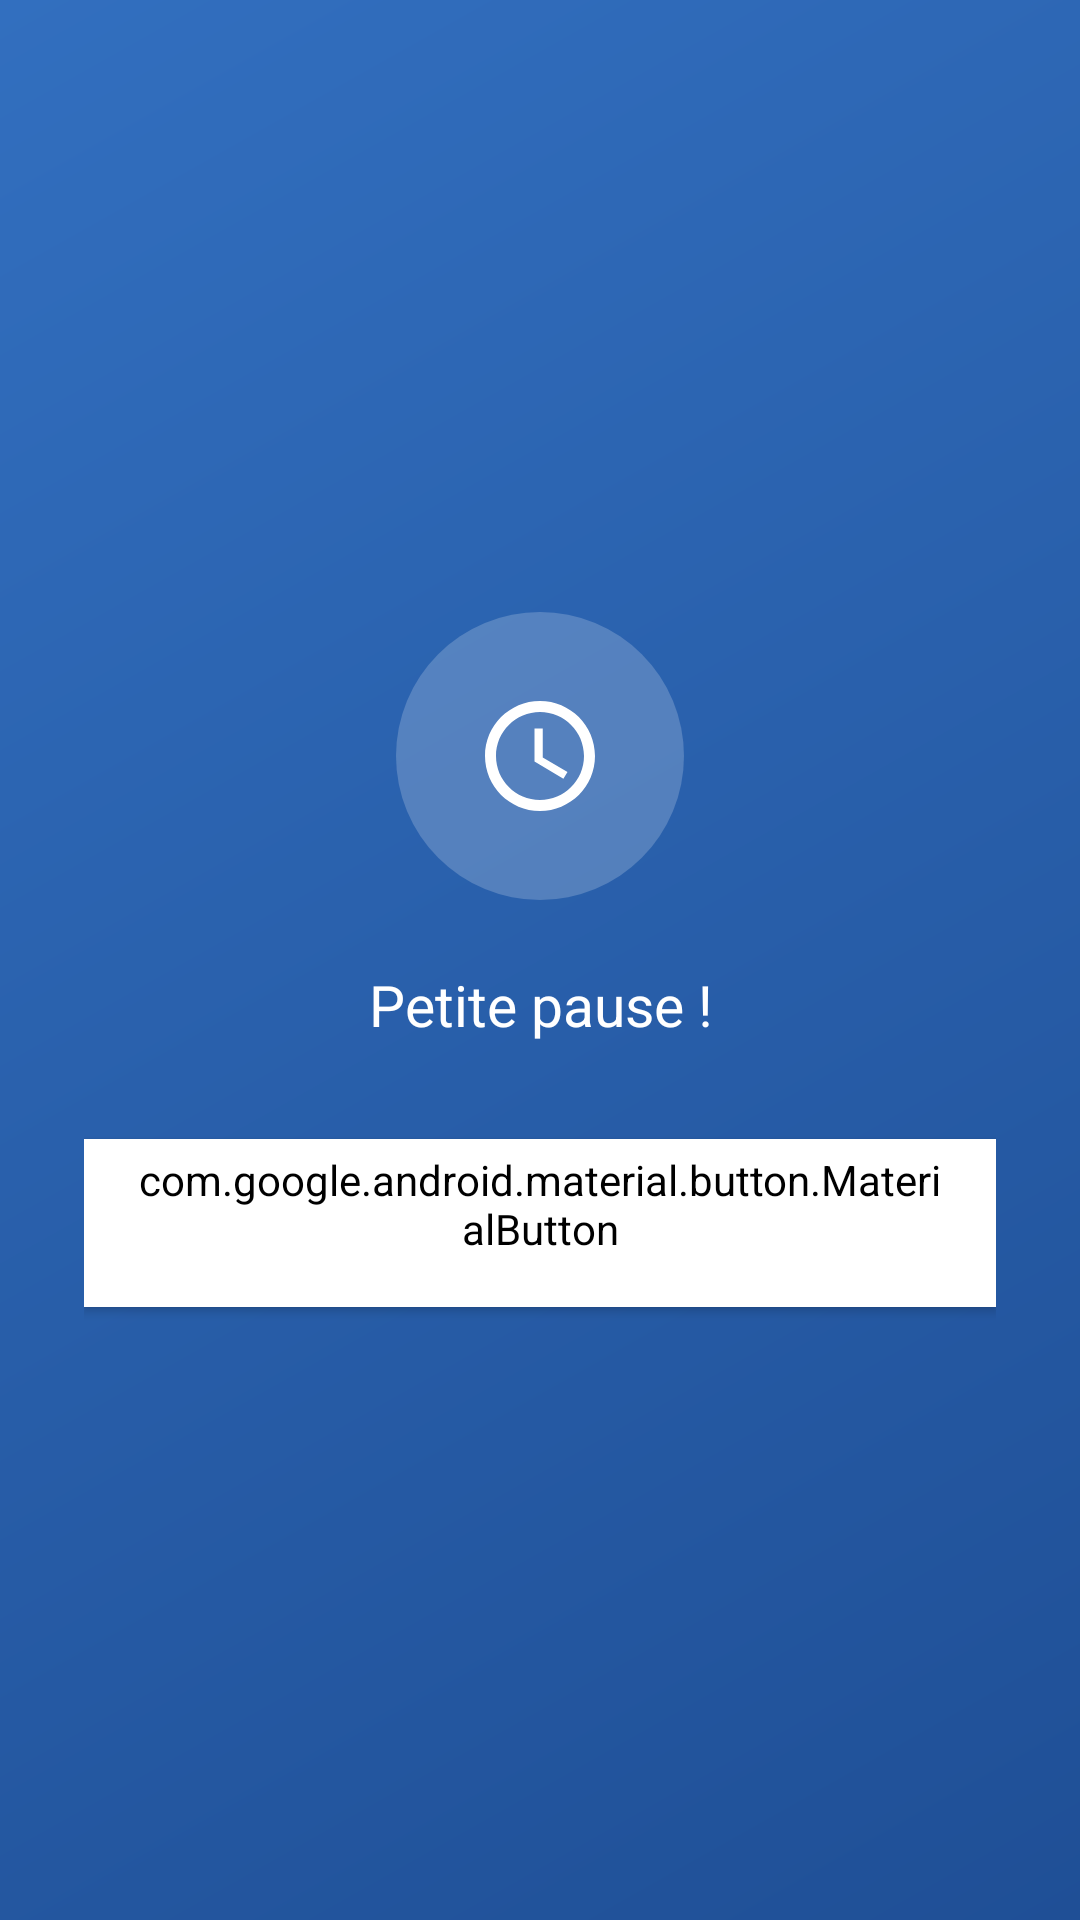

The Android layout XML behind this screen, and the referenced resources:
<!-- AndroidManifest.xml: application theme Theme.AppCompat.Light.NoActionBar.FullScreen -->
<!-- res/layout/block_screen.xml -->
<?xml version="1.0" encoding="utf-8"?>
<LinearLayout xmlns:android="http://schemas.android.com/apk/res/android"
    android:layout_width="match_parent" android:layout_height="match_parent"
    android:background="@drawable/hm_header" android:gravity="center" android:orientation="vertical" android:padding="28dp">
    <ImageView android:layout_width="96dp" android:layout_height="96dp" android:background="@drawable/hm_glass_circle"
        android:padding="26dp" android:src="@drawable/ic_m_time" android:contentDescription="Pause" />
    <TextView android:id="@+id/tvBlock" android:layout_width="wrap_content" android:layout_height="wrap_content"
        android:layout_marginTop="22dp" android:gravity="center" android:lineSpacingMultiplier="1.25"
        android:text="Petite pause !" android:textColor="#FFFFFF" android:textSize="19sp" />
    <com.google.android.material.button.MaterialButton android:id="@+id/btnBlockLessons" style="@style/HM.Button"
        android:layout_width="match_parent" android:layout_height="wrap_content" android:layout_marginTop="32dp"
        android:backgroundTint="#FFFFFF" android:textColor="#1F4F96" android:text="Revoir les leçons" />
</LinearLayout>
<!-- resources referenced by this layout -->
<resources>
  <!-- drawable hm_glass_circle (drawable) -->
  <?xml version="1.0" encoding="utf-8"?>
  <shape xmlns:android="http://schemas.android.com/apk/res/android" android:shape="oval"><solid android:color="#33FFFFFF"/></shape>
  <!-- drawable hm_header (drawable) -->
  <?xml version="1.0" encoding="utf-8"?>
  <shape xmlns:android="http://schemas.android.com/apk/res/android" android:shape="rectangle">
      <gradient android:startColor="#326FBF" android:endColor="#1F4F96" android:angle="315"/>
  </shape>
  <!-- drawable ic_m_time (drawable) -->
  <?xml version="1.0" encoding="utf-8"?>
  <vector xmlns:android="http://schemas.android.com/apk/res/android" android:width="24dp" android:height="24dp"
      android:viewportWidth="24" android:viewportHeight="24">
      <path android:fillColor="#FFFFFFFF" android:pathData="M11.99,2C6.47,2 2,6.48 2,12s4.47,10 9.99,10C17.52,22 22,17.52 22,12S17.52,2 11.99,2zM12,20c-4.42,0 -8,-3.58 -8,-8s3.58,-8 8,-8 8,3.58 8,8 -3.58,8 -8,8zM12.5,7H11v6l5.25,3.15 0.75,-1.23 -4.5,-2.67z"/>
  </vector>
  <style name="HM.Button" parent="Widget.MaterialComponents.Button">
          <item name="android:textAllCaps">false</item>
          <item name="android:textSize">16sp</item>
          <item name="android:minHeight">56dp</item>
          <item name="cornerRadius">28dp</item>
          <item name="backgroundTint">#326FBF</item>
          <item name="android:textColor">#FFFFFF</item>
          <item name="android:letterSpacing">0</item>
      </style>
  <style name="Theme.AppCompat.Light.NoActionBar.FullScreen" parent="Theme.AppCompat.Light.NoActionBar">
          <item name="android:textColorPrimary">@color/primaryTextColor</item>
          <item name="android:textColorSecondary">@color/secondaryTextColor</item>
          <item name="android:windowFullscreen">true</item>
          <item name="android:windowContentOverlay">@null</item>
          <item name="android:windowBackground">@color/white</item>
      </style>
  <color name="primaryTextColor">#000000</color>
  <color name="secondaryTextColor">@color/lavender</color>
  <color name="white">#FFFFFF</color>
  <color name="lavender">#326FBF</color>
</resources>
